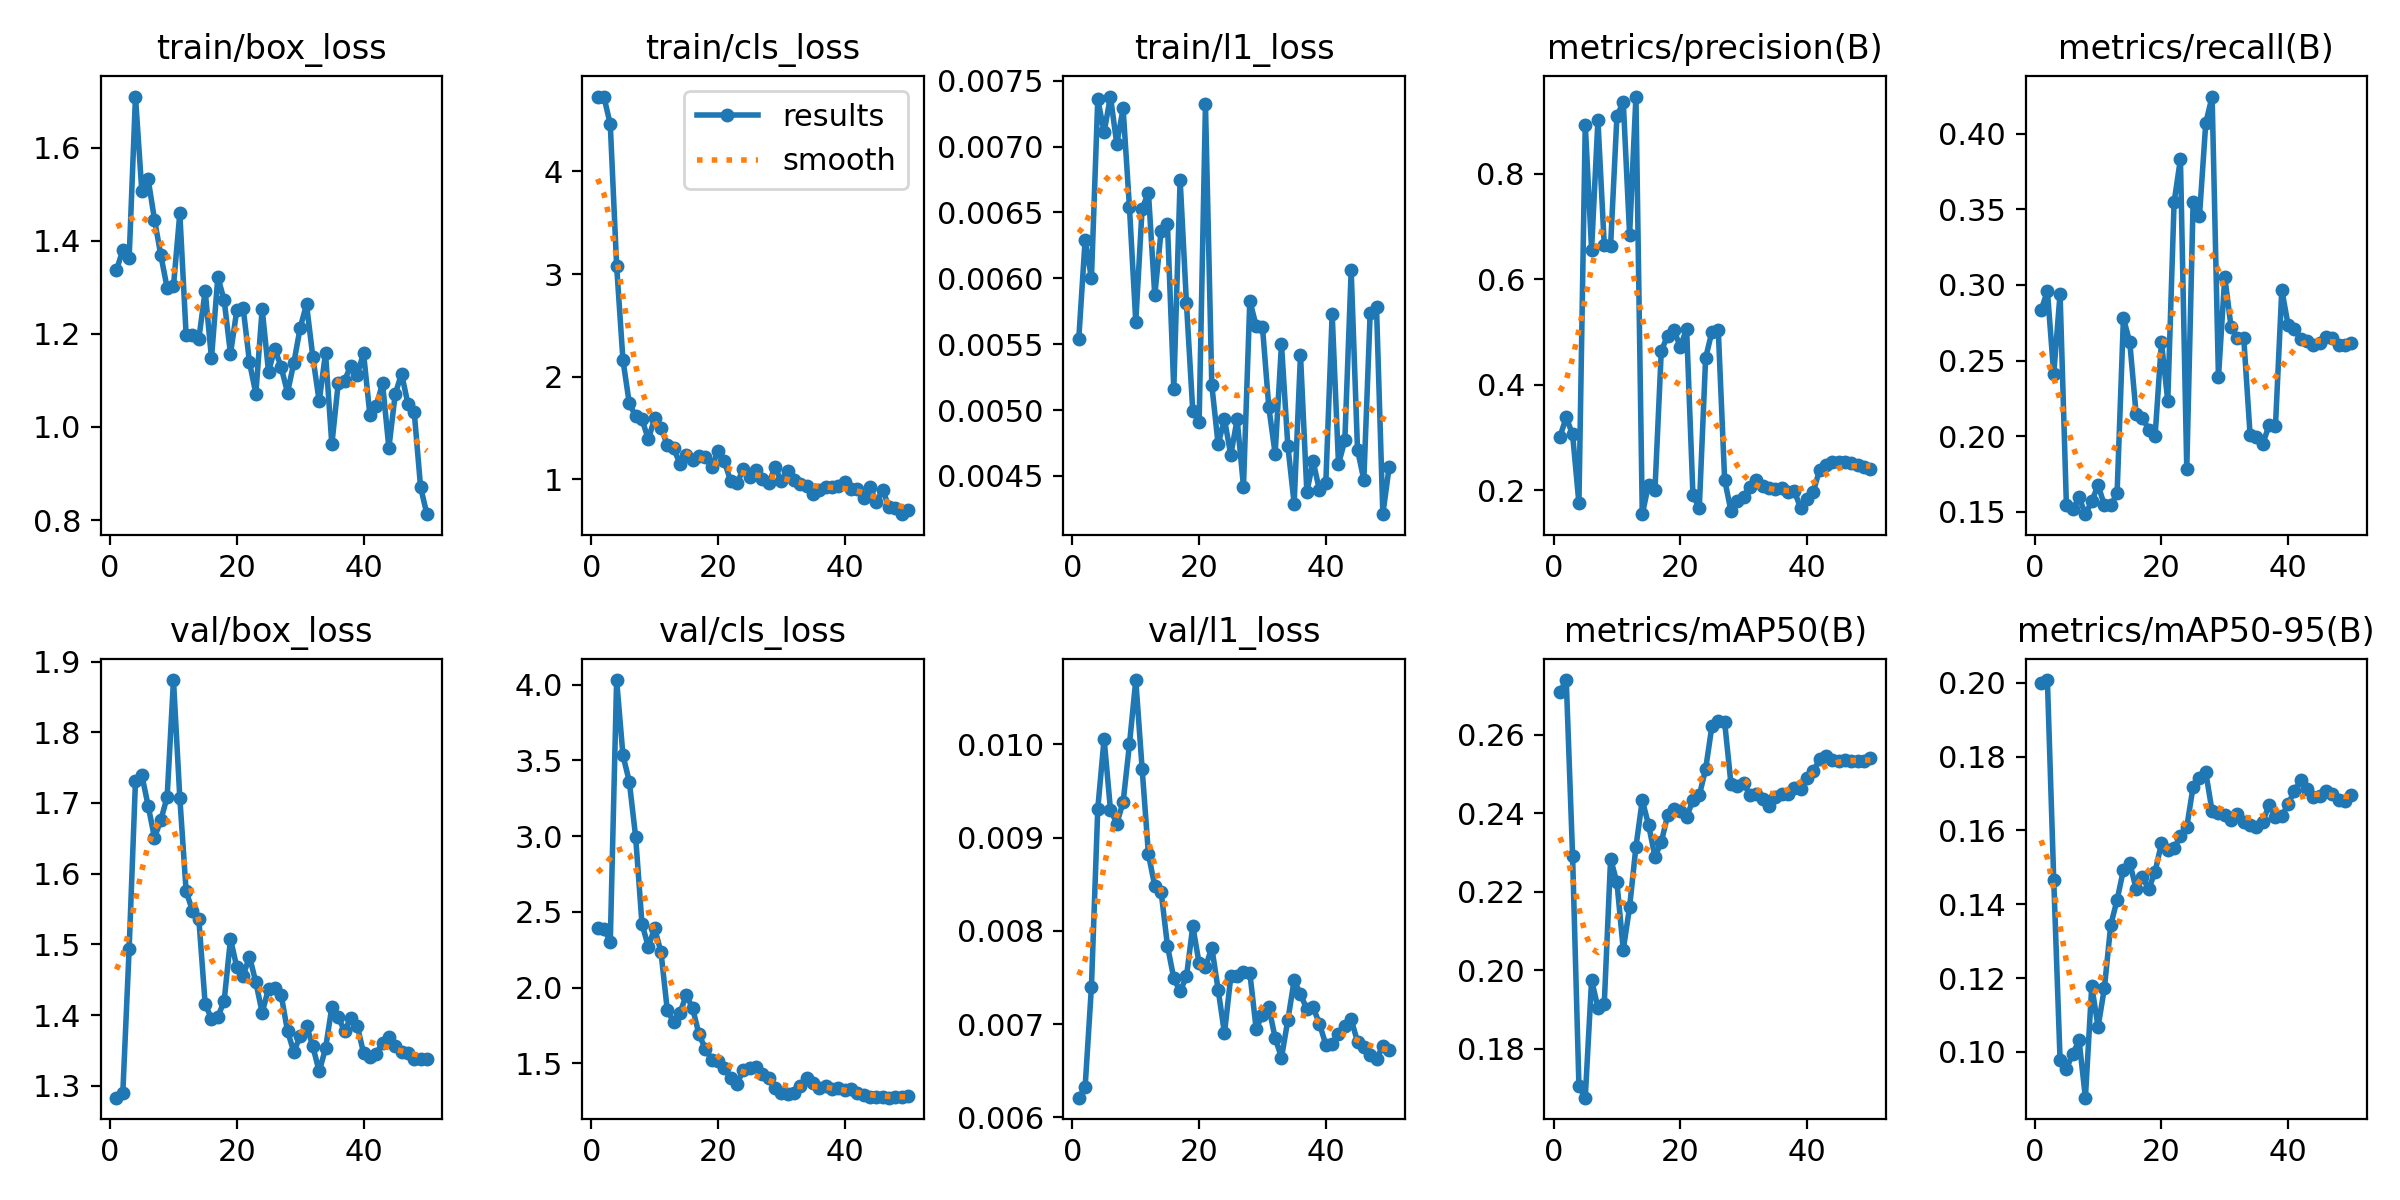

Values plotted in this chart, from the file beside it:
epoch, time, train/box_loss, train/cls_loss, train/l1_loss, metrics/precision(B), metrics/recall(B), metrics/mAP50(B), metrics/mAP50-95(B), val/box_loss, val/cls_loss, val/l1_loss, lr/pg0, lr/pg1, lr/pg2
1, 6.251, 1.337, 4.73, 0.00554, 0.3012, 0.2832, 0.271, 0.2, 1.283, 2.391, 0.00621, 0.0002083, 0.0002083, 0.0002083
2, 7.757, 1.38, 4.726, 0.00629, 0.3377, 0.296, 0.274, 0.2008, 1.289, 2.389, 0.00632, 0.0006126, 0.0006126, 0.0006126
3, 8.991, 1.362, 4.459, 0.006, 0.3055, 0.241, 0.2291, 0.1466, 1.494, 2.303, 0.0074, 0.001, 0.001, 0.001
4, 10.35, 1.71, 3.083, 0.00736, 0.1751, 0.2942, 0.1705, 0.09778, 1.731, 4.03, 0.00931, 0.001176, 0.001176, 0.001176
5, 11.62, 1.507, 2.163, 0.00711, 0.8933, 0.1543, 0.1675, 0.09542, 1.74, 3.534, 0.01006, 0.001151, 0.001151, 0.001151
6, 12.93, 1.532, 1.742, 0.00738, 0.6563, 0.1516, 0.1975, 0.09946, 1.696, 3.36, 0.0093, 0.001126, 0.001126, 0.001126
7, 14.17, 1.445, 1.616, 0.00702, 0.9015, 0.1596, 0.1904, 0.1031, 1.651, 2.996, 0.00915, 0.001102, 0.001102, 0.001102
8, 15.73, 1.369, 1.586, 0.00729, 0.6645, 0.1485, 0.1914, 0.08758, 1.676, 2.422, 0.00938, 0.001077, 0.001077, 0.001077
9, 17.86, 1.299, 1.392, 0.00654, 0.6635, 0.1569, 0.2284, 0.1178, 1.709, 2.271, 0.01, 0.001052, 0.001052, 0.001052
10, 19.78, 1.303, 1.595, 0.00567, 0.9092, 0.1678, 0.2224, 0.1067, 1.874, 2.392, 0.01069, 0.001027, 0.001027, 0.001027
11, 21.11, 1.459, 1.502, 0.00653, 0.9364, 0.1543, 0.2052, 0.1173, 1.707, 2.236, 0.00974, 0.001002, 0.001002, 0.001002
12, 22.38, 1.197, 1.338, 0.00665, 0.6846, 0.1543, 0.2161, 0.1344, 1.575, 1.851, 0.00882, 0.0009778, 0.0009778, 0.0009778
13, 23.58, 1.196, 1.302, 0.00587, 0.9465, 0.1622, 0.2315, 0.1411, 1.548, 1.774, 0.00848, 0.000953, 0.000953, 0.000953
14, 25.09, 1.189, 1.154, 0.00636, 0.1542, 0.2779, 0.2434, 0.1493, 1.536, 1.835, 0.00842, 0.0009283, 0.0009283, 0.0009283
15, 26.33, 1.292, 1.243, 0.00641, 0.2104, 0.2622, 0.237, 0.1513, 1.416, 1.951, 0.00784, 0.0009035, 0.0009035, 0.0009035
16, 27.56, 1.147, 1.194, 0.00516, 0.1997, 0.215, 0.229, 0.1442, 1.395, 1.864, 0.00749, 0.0008787, 0.0008787, 0.0008787
17, 28.82, 1.322, 1.228, 0.00675, 0.4637, 0.2123, 0.2326, 0.1473, 1.397, 1.692, 0.00735, 0.000854, 0.000854, 0.000854
18, 30.11, 1.272, 1.222, 0.00581, 0.4931, 0.2043, 0.2395, 0.1442, 1.42, 1.597, 0.00751, 0.0008293, 0.0008293, 0.0008293
19, 31.89, 1.157, 1.118, 0.00499, 0.5029, 0.2001, 0.2411, 0.1488, 1.508, 1.526, 0.00805, 0.0008045, 0.0008045, 0.0008045
20, 33.62, 1.251, 1.279, 0.00491, 0.4719, 0.2623, 0.2405, 0.1565, 1.468, 1.515, 0.00765, 0.0007797, 0.0007797, 0.0007797
21, 34.81, 1.256, 1.178, 0.00732, 0.506, 0.2233, 0.2391, 0.1546, 1.456, 1.47, 0.00761, 0.000755, 0.000755, 0.000755
22, 36.06, 1.139, 0.9843, 0.00519, 0.1902, 0.3547, 0.2434, 0.1551, 1.483, 1.407, 0.00782, 0.0007302, 0.0007302, 0.0007302
23, 37.24, 1.072, 0.9658, 0.00474, 0.1658, 0.3832, 0.2446, 0.1585, 1.446, 1.365, 0.00737, 0.0007055, 0.0007055, 0.0007055
24, 38.47, 1.253, 1.099, 0.00493, 0.4505, 0.1782, 0.2513, 0.161, 1.403, 1.457, 0.0069, 0.0006808, 0.0006808, 0.0006808
25, 39.67, 1.119, 1.029, 0.00466, 0.5005, 0.3547, 0.2623, 0.1719, 1.437, 1.471, 0.00751, 0.000656, 0.000656, 0.000656
26, 40.91, 1.168, 1.088, 0.00493, 0.503, 0.3453, 0.2636, 0.1743, 1.438, 1.477, 0.00751, 0.0006312, 0.0006312, 0.0006312
27, 42.12, 1.128, 1.002, 0.00442, 0.2198, 0.4071, 0.2633, 0.1757, 1.428, 1.431, 0.00756, 0.0006065, 0.0006065, 0.0006065
28, 43.32, 1.074, 0.9615, 0.00583, 0.1602, 0.4246, 0.2476, 0.1652, 1.377, 1.402, 0.00755, 0.0005818, 0.0005818, 0.0005818
29, 44.96, 1.138, 1.117, 0.00564, 0.18, 0.2389, 0.2469, 0.1648, 1.348, 1.341, 0.00695, 0.000557, 0.000557, 0.000557
30, 46.79, 1.213, 0.9863, 0.00563, 0.1877, 0.3054, 0.2477, 0.1642, 1.37, 1.306, 0.0071, 0.0005322, 0.0005322, 0.0005322
31, 48.04, 1.263, 1.084, 0.00502, 0.2064, 0.2719, 0.2446, 0.1629, 1.385, 1.3, 0.00718, 0.0005075, 0.0005075, 0.0005075
32, 49.28, 1.15, 0.9991, 0.00467, 0.2193, 0.2648, 0.245, 0.1646, 1.356, 1.306, 0.00685, 0.0004827, 0.0004827, 0.0004827
33, 50.47, 1.055, 0.9559, 0.0055, 0.2085, 0.2647, 0.2436, 0.1622, 1.32, 1.351, 0.00664, 0.000458, 0.000458, 0.000458
34, 51.67, 1.159, 0.9414, 0.00473, 0.204, 0.2005, 0.2419, 0.1614, 1.353, 1.404, 0.00704, 0.0004332, 0.0004332, 0.0004332
35, 53.16, 0.9624, 0.8566, 0.00429, 0.2014, 0.1995, 0.2441, 0.161, 1.411, 1.371, 0.00747, 0.0004085, 0.0004085, 0.0004085
36, 54.38, 1.093, 0.8995, 0.00542, 0.2029, 0.195, 0.2448, 0.1624, 1.397, 1.336, 0.00732, 0.0003837, 0.0003837, 0.0003837
37, 55.57, 1.1, 0.9306, 0.00438, 0.1963, 0.2074, 0.2449, 0.1669, 1.378, 1.353, 0.00716, 0.000359, 0.000359, 0.000359
38, 56.82, 1.132, 0.9257, 0.00461, 0.1988, 0.2066, 0.2464, 0.1636, 1.396, 1.333, 0.00718, 0.0003343, 0.0003343, 0.0003343
39, 58.58, 1.111, 0.94, 0.00439, 0.1652, 0.2969, 0.2463, 0.1638, 1.385, 1.338, 0.007, 0.0003095, 0.0003095, 0.0003095
40, 60.47, 1.159, 0.9791, 0.00445, 0.1837, 0.2734, 0.2489, 0.1672, 1.347, 1.324, 0.00678, 0.0002848, 0.0002848, 0.0002848
41, 63.05, 1.026, 0.9052, 0.00573, 0.1972, 0.2707, 0.2507, 0.1707, 1.341, 1.331, 0.00679, 0.00026, 0.00026, 0.00026
42, 64.8, 1.045, 0.9102, 0.00459, 0.2386, 0.2642, 0.2539, 0.1737, 1.345, 1.305, 0.00689, 0.0002352, 0.0002352, 0.0002352
43, 66.12, 1.094, 0.8214, 0.00477, 0.2478, 0.2628, 0.2546, 0.1713, 1.361, 1.292, 0.00698, 0.0002105, 0.0002105, 0.0002105
44, 67.28, 0.9552, 0.9283, 0.00606, 0.2523, 0.2601, 0.2535, 0.169, 1.369, 1.279, 0.00705, 0.0001857, 0.0001857, 0.0001857
45, 68.5, 1.071, 0.7794, 0.0047, 0.2531, 0.2615, 0.2533, 0.1695, 1.356, 1.282, 0.00681, 0.000161, 0.000161, 0.000161
46, 69.65, 1.115, 0.8965, 0.00447, 0.2525, 0.2654, 0.2536, 0.1707, 1.348, 1.281, 0.00675, 0.0001363, 0.0001363, 0.0001363
47, 71.06, 1.05, 0.7312, 0.00574, 0.2513, 0.2647, 0.2534, 0.17, 1.346, 1.274, 0.00667, 0.0001115, 0.0001115, 0.0001115
48, 72.74, 1.033, 0.7184, 0.00578, 0.2466, 0.2601, 0.2535, 0.1683, 1.338, 1.28, 0.00663, 8.675e-05, 8.675e-05, 8.675e-05
49, 74.32, 0.8714, 0.6622, 0.00421, 0.2435, 0.2601, 0.2533, 0.168, 1.338, 1.277, 0.00676, 6.2e-05, 6.2e-05, 6.2e-05
50, 75.51, 0.8127, 0.6982, 0.00457, 0.2393, 0.2617, 0.2541, 0.1695, 1.338, 1.283, 0.00672, 3.725e-05, 3.725e-05, 3.725e-05
